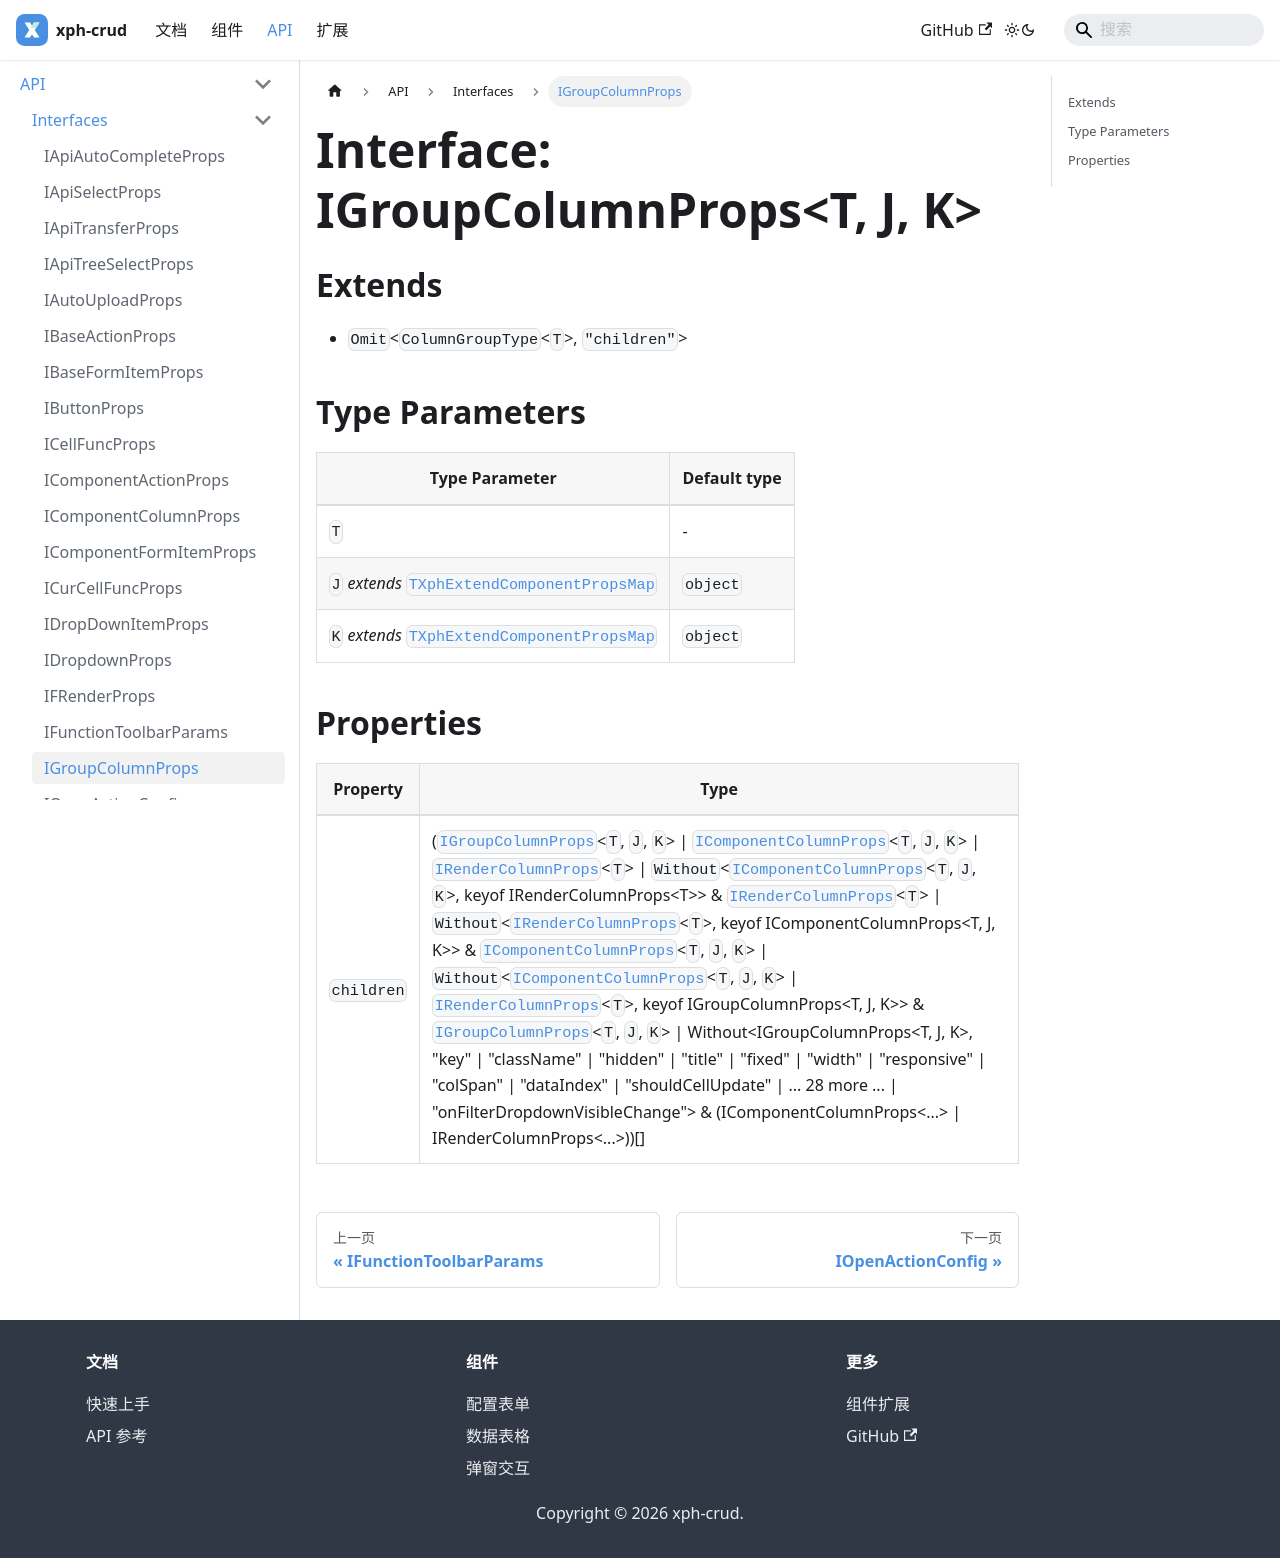

repository: XiaoPiHong/xph-crud · page: docs/api/interfaces/IGroupColumnProps/index.html · generator: docusaurus

# Interface: IGroupColumnProps\<T, J, K\>

## Extends

- `Omit`\<`ColumnGroupType`\<`T`\>, `"children"`\>

## Type Parameters

| Type Parameter | Default type |
| ------ | ------ |
| `T` | - |
| `J` *extends* [`TXphExtendComponentPropsMap`](../type-aliases/TXphExtendComponentPropsMap.md) | `object` |
| `K` *extends* [`TXphExtendComponentPropsMap`](../type-aliases/TXphExtendComponentPropsMap.md) | `object` |

## Properties

| Property | Type |
| ------ | ------ |
| `children` | ([`IGroupColumnProps`](IGroupColumnProps.md)\<`T`, `J`, `K`\> \| [`IComponentColumnProps`](IComponentColumnProps.md)\<`T`, `J`, `K`\> \| [`IRenderColumnProps`](IRenderColumnProps.md)\<`T`\> \| `Without`\<[`IComponentColumnProps`](IComponentColumnProps.md)\<`T`, `J`, `K`\>, keyof IRenderColumnProps\<T\>\> & [`IRenderColumnProps`](IRenderColumnProps.md)\<`T`\> \| `Without`\<[`IRenderColumnProps`](IRenderColumnProps.md)\<`T`\>, keyof IComponentColumnProps\<T, J, K\>\> & [`IComponentColumnProps`](IComponentColumnProps.md)\<`T`, `J`, `K`\> \| `Without`\<[`IComponentColumnProps`](IComponentColumnProps.md)\<`T`, `J`, `K`\> \| [`IRenderColumnProps`](IRenderColumnProps.md)\<`T`\>, keyof IGroupColumnProps\<T, J, K\>\> & [`IGroupColumnProps`](IGroupColumnProps.md)\<`T`, `J`, `K`\> \| Without\<IGroupColumnProps\<T, J, K\>, "key" \| "className" \| "hidden" \| "title" \| "fixed" \| "width" \| "responsive" \| "colSpan" \| "dataIndex" \| "shouldCellUpdate" \| ... 28 more ... \| "onFilterDropdownVisibleChange"\> & (IComponentColumnProps\<...\> \| IRenderColumnProps\<...\>))[] |
